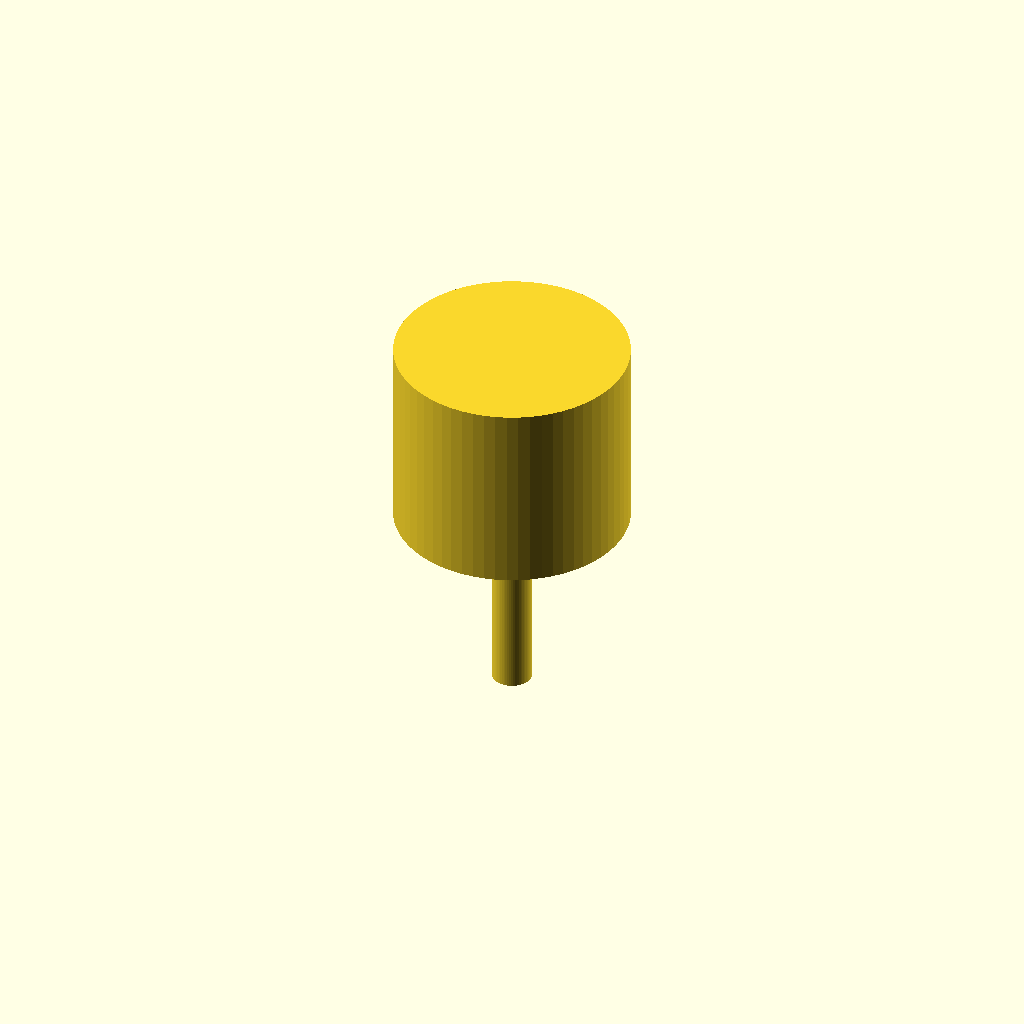
Cell 1: rendered with the file's own defaults.
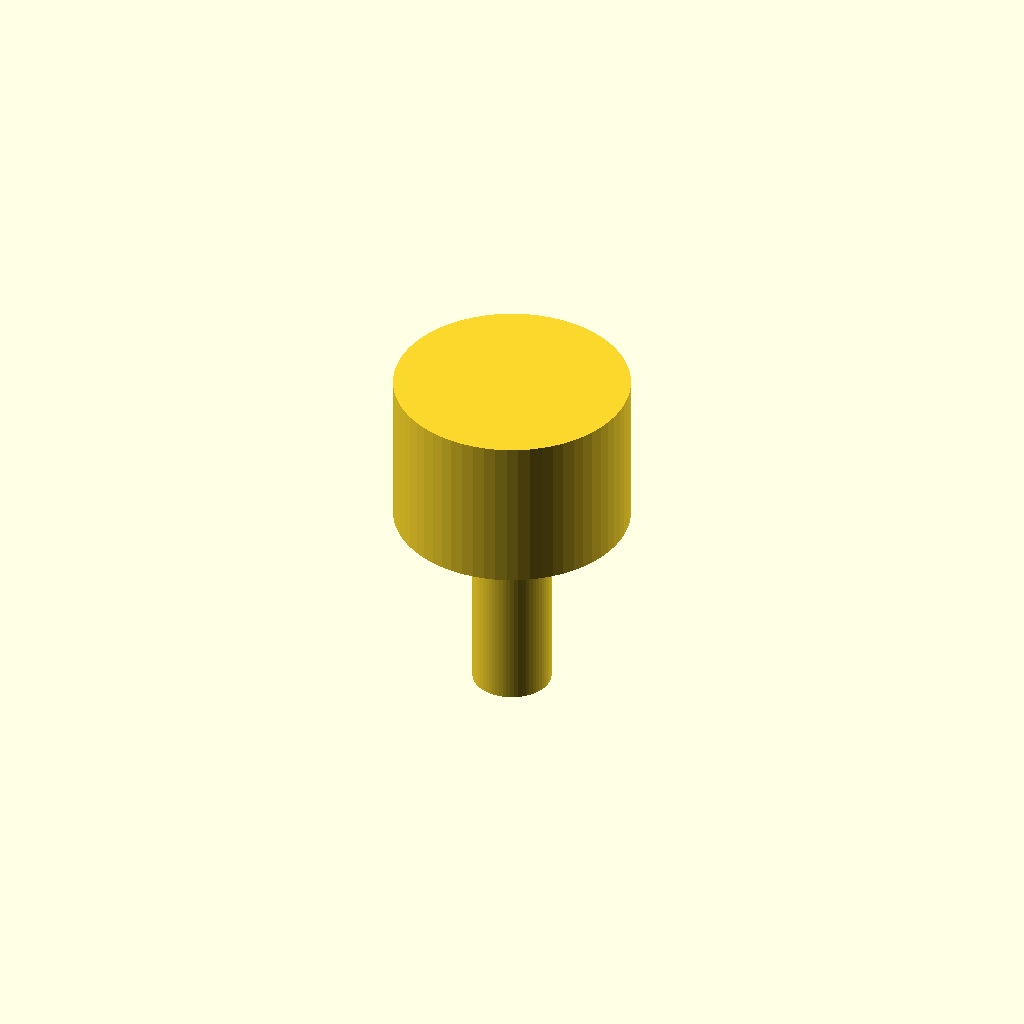
Cell 2: spout_od = 20 (everything else at default).
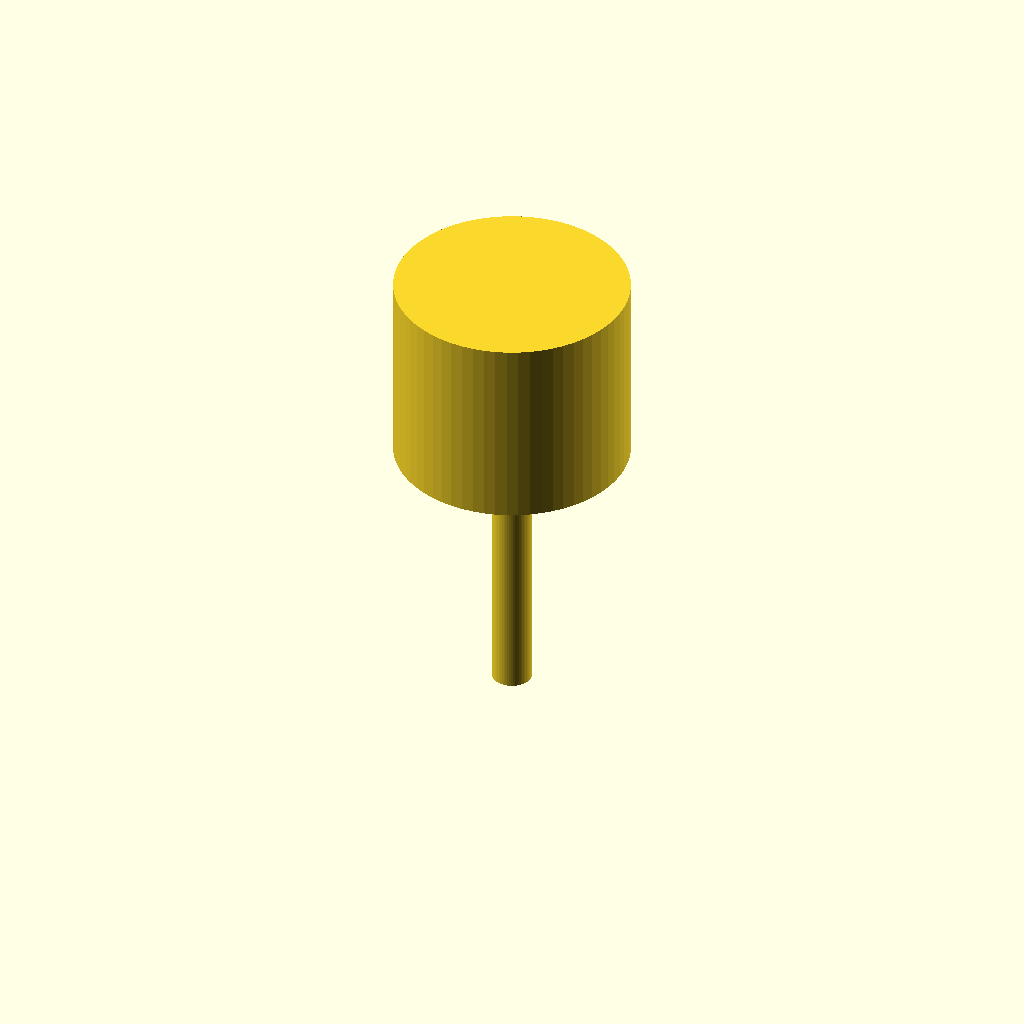
Cell 3: spout_h = 40 (everything else at default).
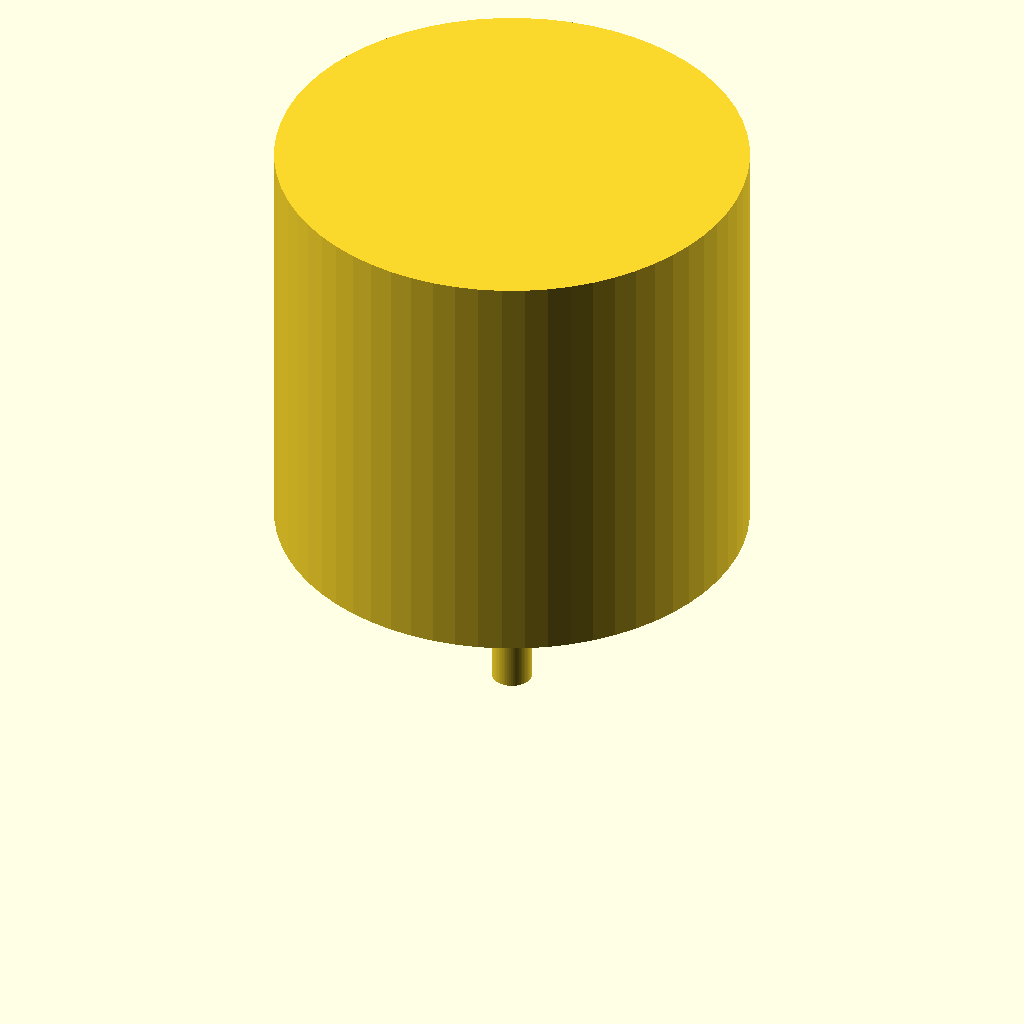
Cell 4 — cone_od_top set to 120, the other parameters unchanged.
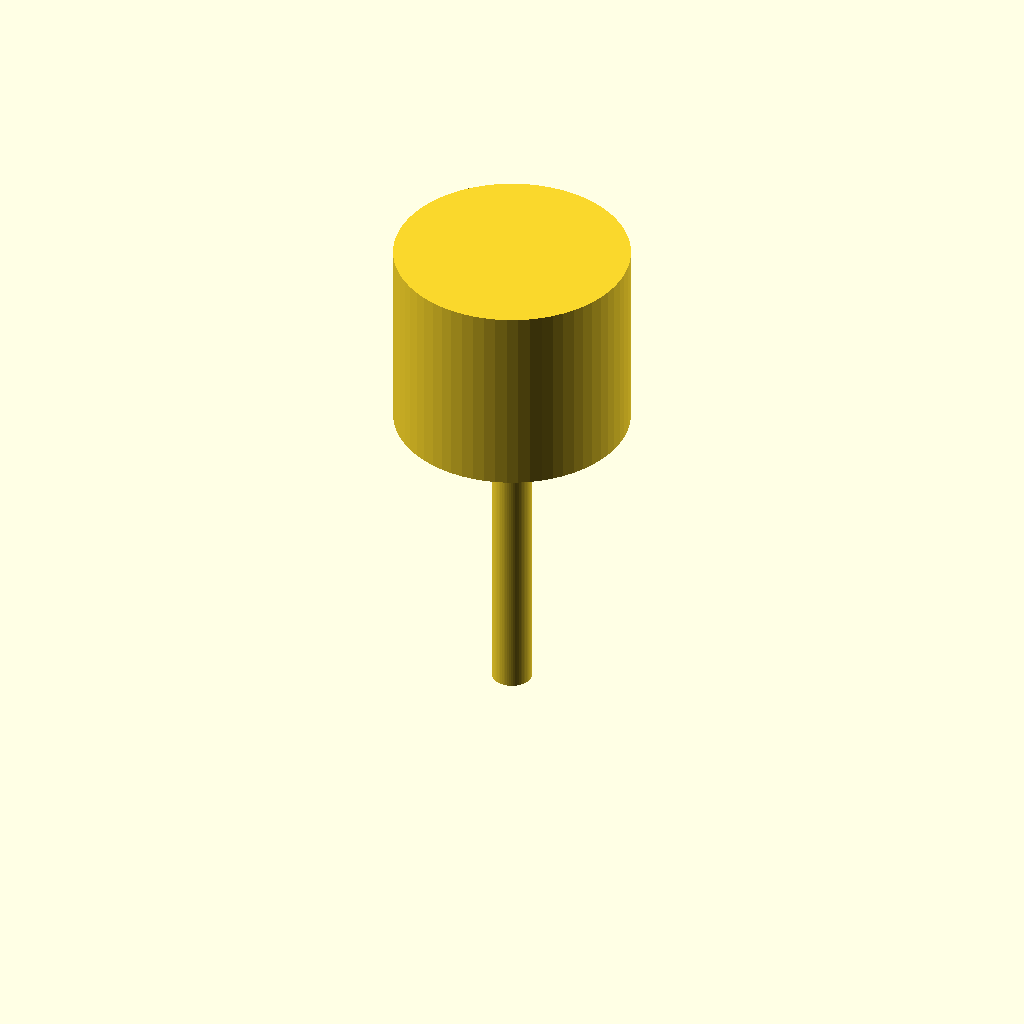
Cell 5 — cone_h set to 60, the other parameters unchanged.
All cells are drawn from one camera (rotation 55°, 0°, 25°, orthographic, colour scheme Cornfield), so only the parameter changes between them.
The OpenSCAD source (bench/results/gpu-v9s1-h1-g6/code/scadcoder-v9s1/lab_funnel_60mm_s5_a0.scad):
// Lab funnel - printed upright, open at top and bottom
// Units: mm

$fn = 64;

// --- Dimensions ---
spout_od      = 10;   // spout outer diameter
spout_h       = 20;   // spout height (z = 0 to 20)
cone_od_top   = 60;   // cone rim outer diameter (z = 50)
cone_h        = 30;   // cone height (z = 20 to 50)
wall          = 1.6;  // wall thickness everywhere

// --- Derived ---
spout_id      = spout_od - 2 * wall;   // bore diameter
cone_od_bot   = spout_od;             // cone starts at spout diameter

// --- Model ---
union() {
    // Straight spout (tube)
    translate([0, 0, 0])
        cylinder(d = spout_od, h = spout_h);

    // Cone: od = cone_od_bot at z = spout_h, od = cone_od_top at z = spout_h + cone_h
    translate([0, 0, spout_h])
        linear_extrude(height = cone_h)
            circle(d = cone_od_bot);
    translate([0, 0, spout_h + cone_h])
        rotate([0, 0, 90])
            linear_extrude(height = cone_od_top - cone_od_bot)
                circle(d = cone_od_top);
}

// Cut the bore through the full height
translate([0, 0, -1])
    difference() {
        cylinder(d = spout_id, h = spout_h + cone_h + 2);
        translate([0, 0, -1])
            cylinder(d = spout_id + 0.02, h = spout_h + cone_h + 2);
    }
Customizer parameters (derived from the source; name, type, default, range or options):
spout_od: number, default 10
spout_h: number, default 20
cone_od_top: number, default 60
cone_h: number, default 30
wall: number, default 1.6
